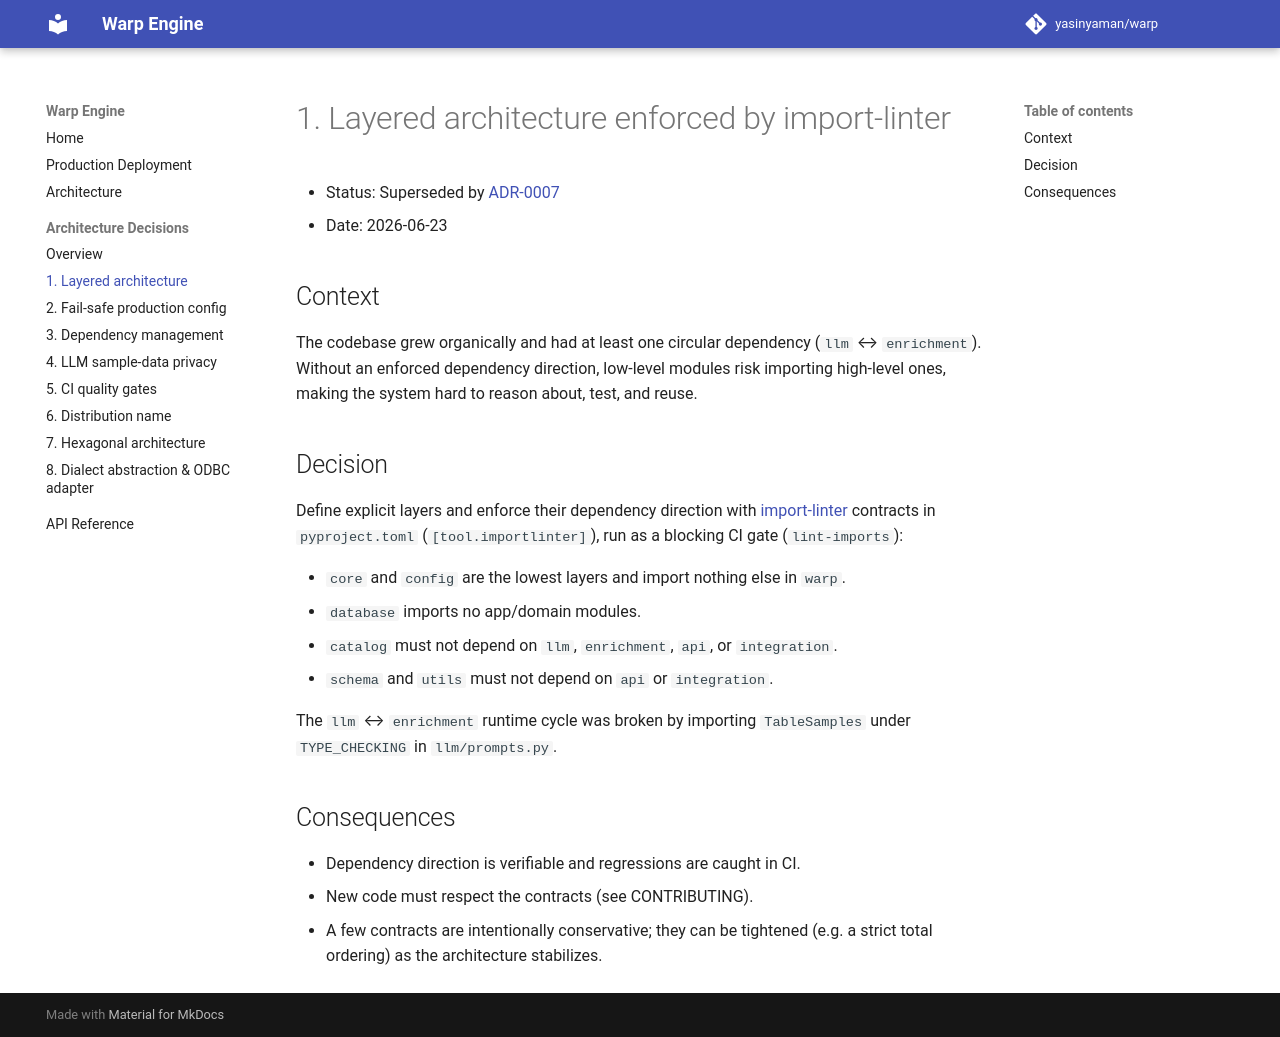

repository: yasinyaman/warp · page: adr/0001-layered-architecture/index.html · generator: mkdocs

# 1. Layered architecture enforced by import-linter

- Status: Superseded by [ADR-0007](0007-hexagonal-architecture.md)
- Date: 2026-06-23

## Context

The codebase grew organically and had at least one circular dependency
(`llm` ↔ `enrichment`). Without an enforced dependency direction, low-level
modules risk importing high-level ones, making the system hard to reason about,
test, and reuse.

## Decision

Define explicit layers and enforce their dependency direction with
[import-linter](https://import-linter.readthedocs.io/) contracts in
`pyproject.toml` (`[tool.importlinter]`), run as a blocking CI gate
(`lint-imports`):

- `core` and `config` are the lowest layers and import nothing else in `warp`.
- `database` imports no app/domain modules.
- `catalog` must not depend on `llm`, `enrichment`, `api`, or `integration`.
- `schema` and `utils` must not depend on `api` or `integration`.

The `llm` ↔ `enrichment` runtime cycle was broken by importing `TableSamples`
under `TYPE_CHECKING` in `llm/prompts.py`.

## Consequences

- Dependency direction is verifiable and regressions are caught in CI.
- New code must respect the contracts (see CONTRIBUTING).
- A few contracts are intentionally conservative; they can be tightened (e.g. a
  strict total ordering) as the architecture stabilizes.
